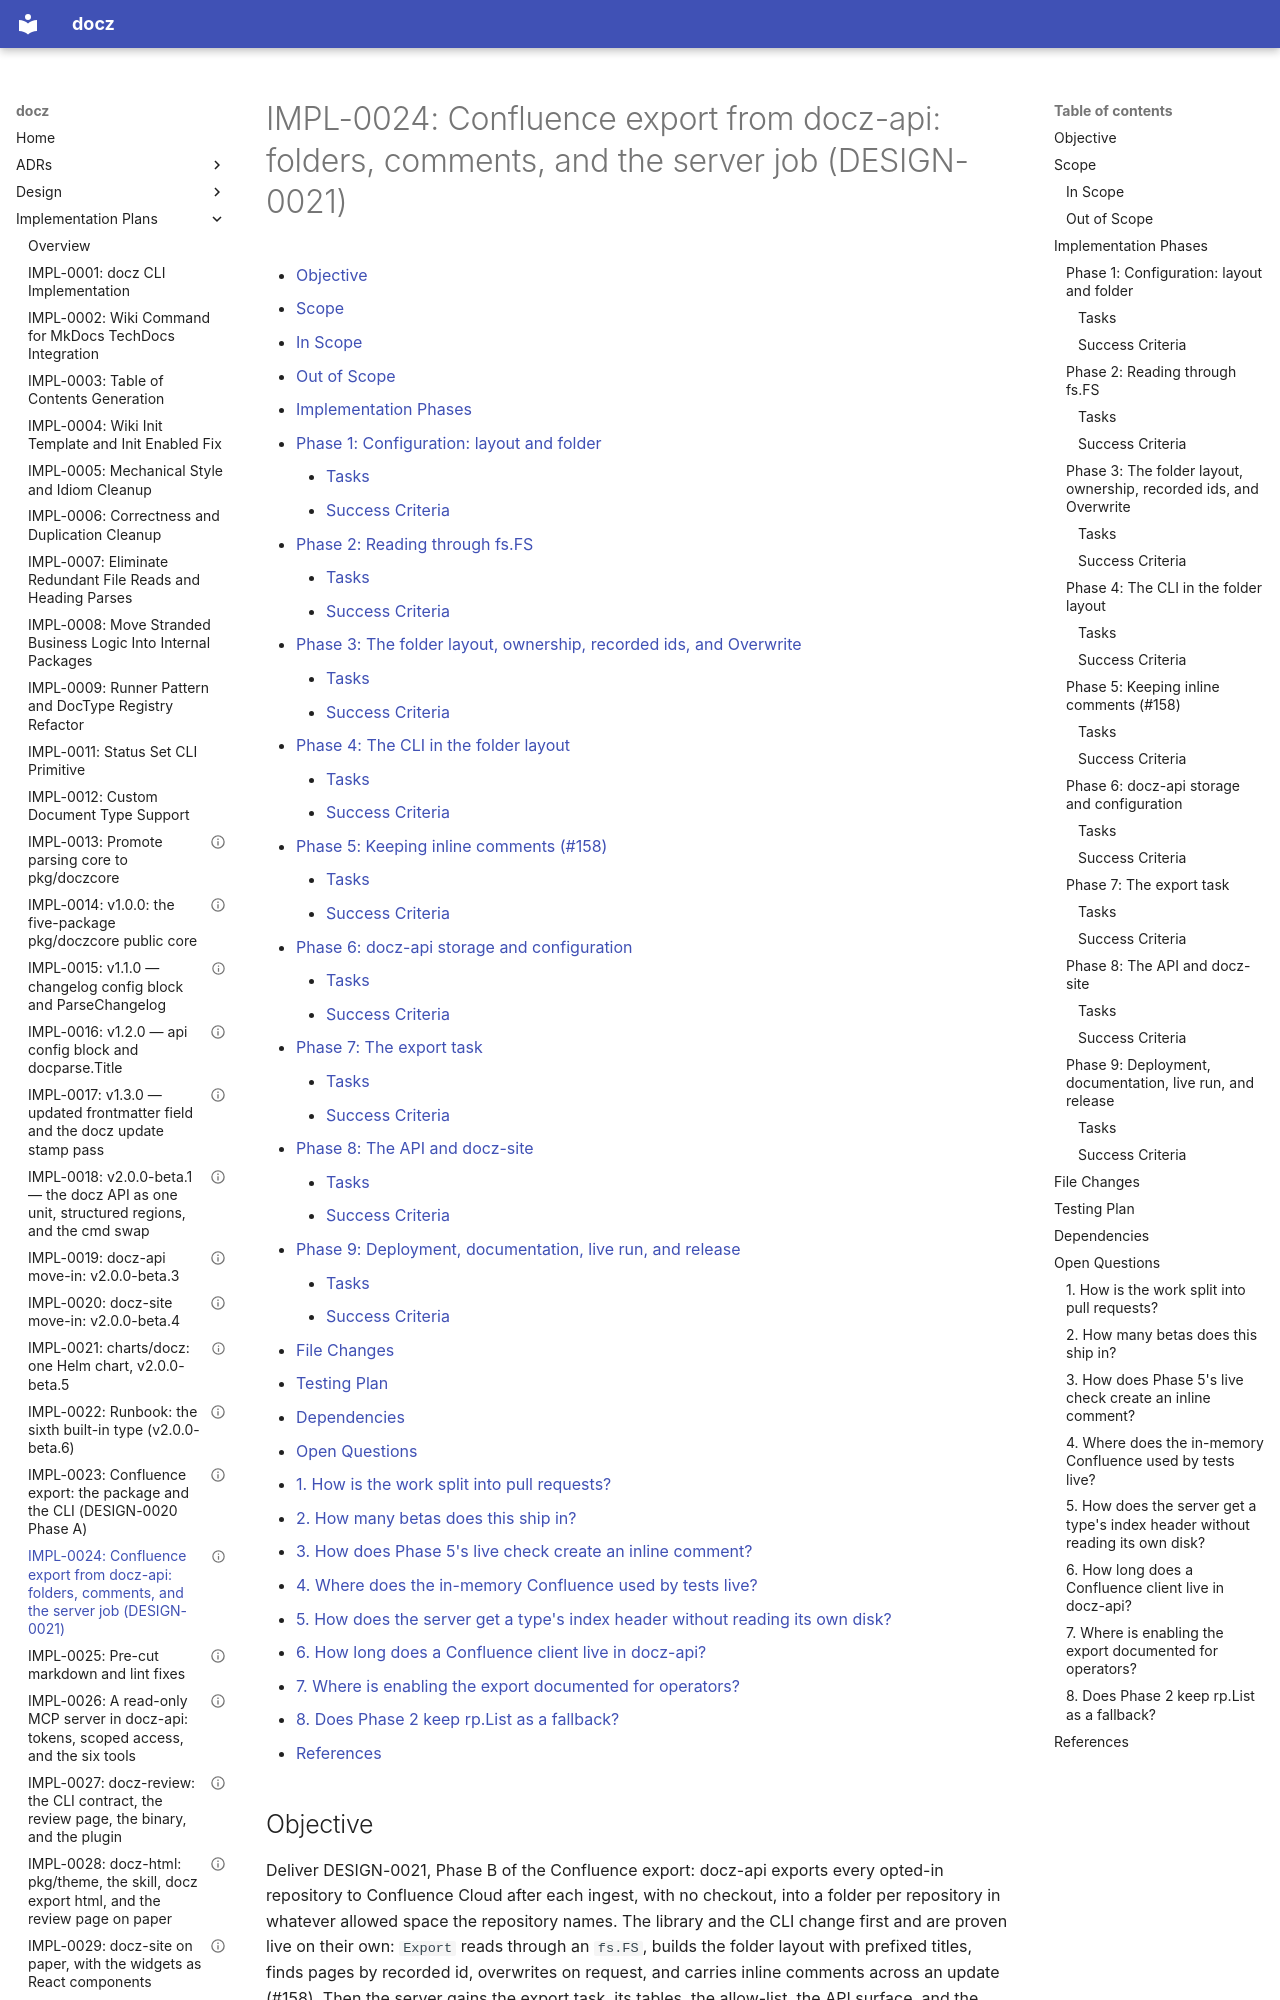

repository: donaldgifford/docz · page: impl/0024-confluence-export-from-docz-api-folders-comments-and-the-server/index.html · generator: mkdocs

---
id: IMPL-0024
title: "Confluence export from docz-api: folders, comments, and the server job (DESIGN-0021)"
status: Completed
author: Donald Gifford
created: 2026-10-07
---

<!-- markdownlint-disable-file MD025 MD041 -->

# IMPL-0024: Confluence export from docz-api: folders, comments, and the server job (DESIGN-0021)

<!--toc:start-->
<!-- markdownlint-capture -->
<!-- markdownlint-disable MD013 -->
- [Objective](#objective)
- [Scope](#scope)
  - [In Scope](#in-scope)
  - [Out of Scope](#out-of-scope)
- [Implementation Phases](#implementation-phases)
  - [Phase 1: Configuration: layout and folder](#phase-1-configuration-layout-and-folder)
    - [Tasks](#tasks)
    - [Success Criteria](#success-criteria)
  - [Phase 2: Reading through fs.FS](#phase-2-reading-through-fsfs)
    - [Tasks](#tasks-1)
    - [Success Criteria](#success-criteria-1)
  - [Phase 3: The folder layout, ownership, recorded ids, and Overwrite](#phase-3-the-folder-layout-ownership-recorded-ids-and-overwrite)
    - [Tasks](#tasks-2)
    - [Success Criteria](#success-criteria-2)
  - [Phase 4: The CLI in the folder layout](#phase-4-the-cli-in-the-folder-layout)
    - [Tasks](#tasks-3)
    - [Success Criteria](#success-criteria-3)
  - [Phase 5: Keeping inline comments (#158)](#phase-5-keeping-inline-comments-158)
    - [Tasks](#tasks-4)
    - [Success Criteria](#success-criteria-4)
  - [Phase 6: docz-api storage and configuration](#phase-6-docz-api-storage-and-configuration)
    - [Tasks](#tasks-5)
    - [Success Criteria](#success-criteria-5)
  - [Phase 7: The export task](#phase-7-the-export-task)
    - [Tasks](#tasks-6)
    - [Success Criteria](#success-criteria-6)
  - [Phase 8: The API and docz-site](#phase-8-the-api-and-docz-site)
    - [Tasks](#tasks-7)
    - [Success Criteria](#success-criteria-7)
  - [Phase 9: Deployment, documentation, live run, and release](#phase-9-deployment-documentation-live-run-and-release)
    - [Tasks](#tasks-8)
    - [Success Criteria](#success-criteria-8)
- [File Changes](#file-changes)
- [Testing Plan](#testing-plan)
- [Dependencies](#dependencies)
- [Open Questions](#open-questions)
  - [1. How is the work split into pull requests?](#1-how-is-the-work-split-into-pull-requests)
  - [2. How many betas does this ship in?](#2-how-many-betas-does-this-ship-in)
  - [3. How does Phase 5's live check create an inline comment?](#3-how-does-phase-5s-live-check-create-an-inline-comment)
  - [4. Where does the in-memory Confluence used by tests live?](#4-where-does-the-in-memory-confluence-used-by-tests-live)
  - [5. How does the server get a type's index header without reading its own disk?](#5-how-does-the-server-get-a-types-index-header-without-reading-its-own-disk)
  - [6. How long does a Confluence client live in docz-api?](#6-how-long-does-a-confluence-client-live-in-docz-api)
  - [7. Where is enabling the export documented for operators?](#7-where-is-enabling-the-export-documented-for-operators)
  - [8. Does Phase 2 keep rp.List as a fallback?](#8-does-phase-2-keep-rplist-as-a-fallback)
- [References](#references)
<!-- markdownlint-restore -->
<!--toc:end-->

<!--docz:objective:start-->
## Objective

Deliver DESIGN-0021, Phase B of the Confluence export: docz-api exports
every opted-in repository to Confluence Cloud after each ingest, with no
checkout, into a folder per repository in whatever allowed space the
repository names. The library and the CLI change first and are proven live
on their own: `Export` reads through an `fs.FS`, builds the folder layout
with prefixed titles, finds pages by recorded id, overwrites on request,
and carries inline comments across an update (#158). Then the server gains
the export task, its tables, the allow-list, the API surface, and the
docz-site link.

**Implements:** DESIGN-0021 (all thirteen open questions resolved
2026-10-06), from INV-0020 and issue
[#154](https://github.com/donaldgifford/docz/issues/154), with
[#158](https://github.com/donaldgifford/docz/issues/158) built inside it.

<!--docz:objective:end-->

<!--docz:scope:start-->
## Scope

<!--docz:in-scope:start-->
